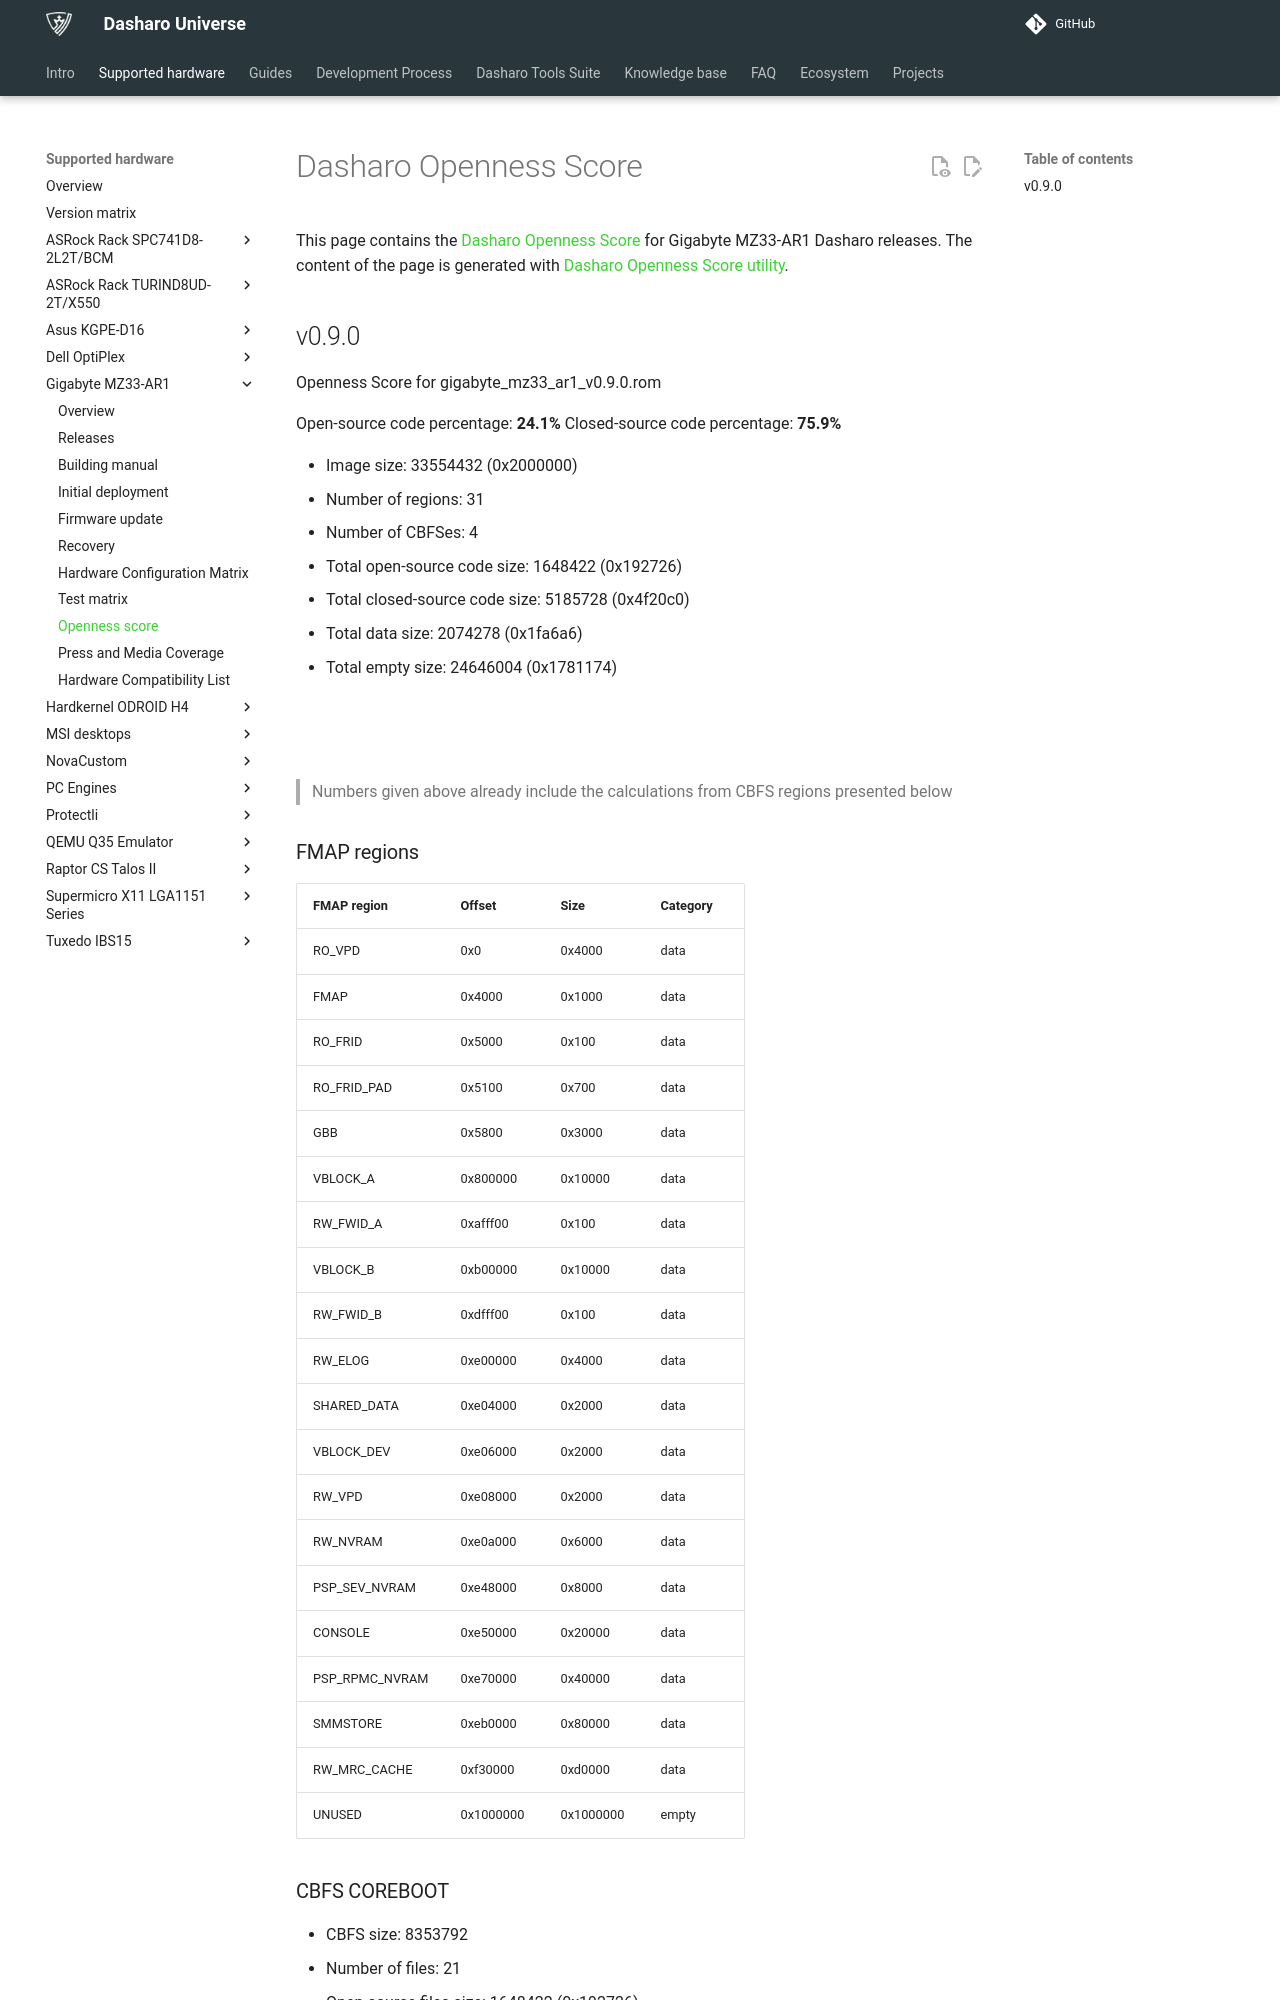

repository: Dasharo/docs · page: variants/gigabyte_mz33-ar1/openness-score/index.html · generator: mkdocs

# Dasharo Openness Score

This page contains the [Dasharo Openness
Score](../../glossary.md#dasharo-openness-score) for Gigabyte MZ33-AR1 Dasharo
releases. The content of the page is generated with [Dasharo Openness Score
utility](https://github.com/Dasharo/Openness-Score).

## v0.9.0

Openness Score for gigabyte_mz33_ar1_v0.9.0.rom

Open-source code percentage: **24.1%**
Closed-source code percentage: **75.9%**

* Image size: 33554432 (0x2000000)
* Number of regions: 31
* Number of CBFSes: 4
* Total open-source code size: 1648422 (0x192726)
* Total closed-source code size: 5185728 (0x4f20c0)
* Total data size: 2074278 (0x1fa6a6)
* Total empty size: 24646004 (0x1781174)

![](gigabyte_mz33_ar1_v0.9.0.rom_openness_chart.png)

![](gigabyte_mz33_ar1_v0.9.0.rom_openness_chart_full_image.png)

> Numbers given above already include the calculations from CBFS regions
> presented below

### FMAP regions

| FMAP region | Offset | Size | Category |
| ----------- | ------ | ---- | -------- |
| RO_VPD | 0x0 | 0x4000 | data |
| FMAP | 0x4000 | 0x1000 | data |
| RO_FRID | 0x5000 | 0x100 | data |
| RO_FRID_PAD | 0x5100 | 0x700 | data |
| GBB | 0x5800 | 0x3000 | data |
| VBLOCK_A | 0x800000 | 0x10000 | data |
| RW_FWID_A | 0xafff00 | 0x100 | data |
| VBLOCK_B | 0xb00000 | 0x10000 | data |
| RW_FWID_B | 0xdfff00 | 0x100 | data |
| RW_ELOG | 0xe00000 | 0x4000 | data |
| SHARED_DATA | 0xe04000 | 0x2000 | data |
| VBLOCK_DEV | 0xe06000 | 0x2000 | data |
| RW_VPD | 0xe08000 | 0x2000 | data |
| RW_NVRAM | 0xe0a000 | 0x6000 | data |
| PSP_SEV_NVRAM | 0xe48000 | 0x8000 | data |
| CONSOLE | 0xe50000 | 0x20000 | data |
| PSP_RPMC_NVRAM | 0xe70000 | 0x40000 | data |
| SMMSTORE | 0xeb0000 | 0x80000 | data |
| RW_MRC_CACHE | 0xf30000 | 0xd0000 | data |
| UNUSED | 0x1000000 | 0x1000000 | empty |
